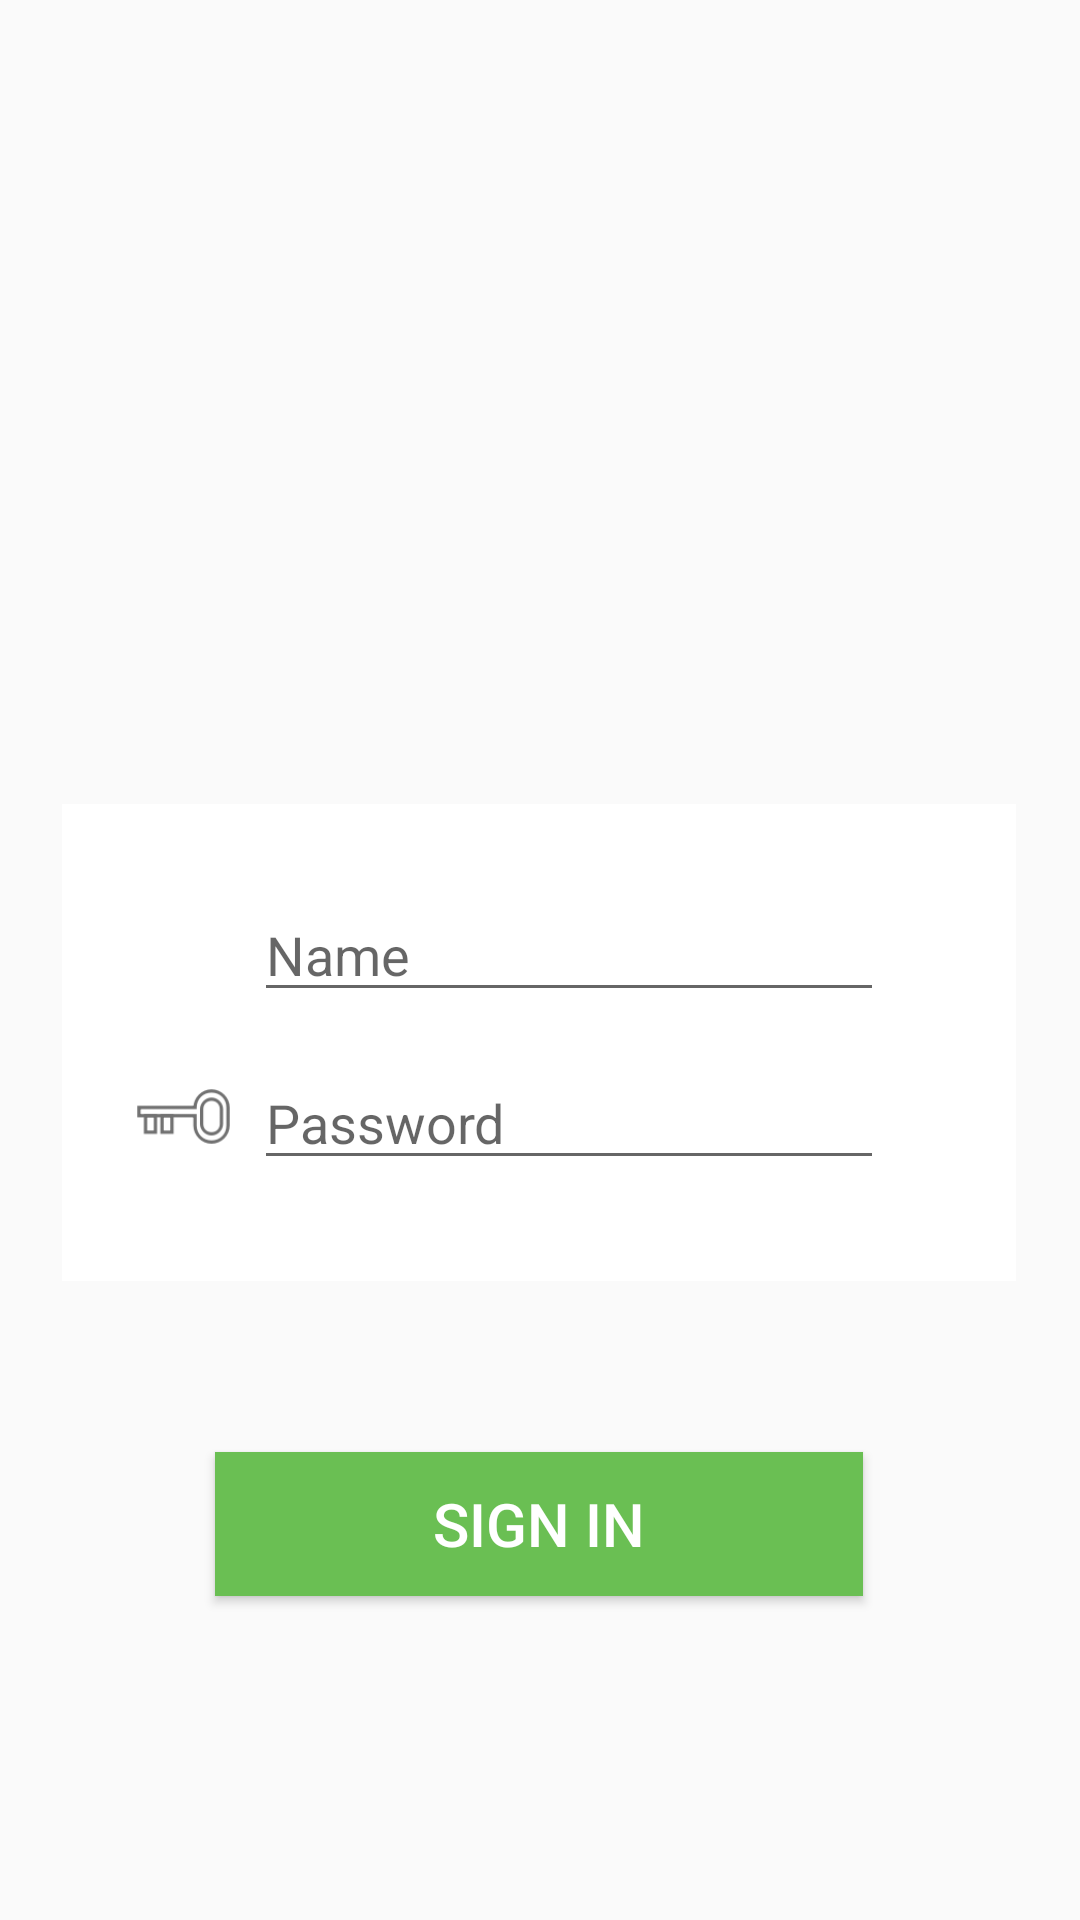

Reconstruct the res/layout file that produces this screen, plus the resources it refers to.
<!-- AndroidManifest.xml: application theme AppTheme -->
<!-- res/layout/activity_hospital_sign_in.xml -->
<?xml version="1.0" encoding="utf-8"?>
<android.support.constraint.ConstraintLayout xmlns:android="http://schemas.android.com/apk/res/android"
    xmlns:app="http://schemas.android.com/apk/res-auto"
    xmlns:tools="http://schemas.android.com/tools"
    android:layout_width="match_parent"
    android:layout_height="match_parent"
    tools:context="com.onestopcancercenter.onestopcancercenter.Hospital_sign_in">

    <ImageView
        android:id="@+id/imageView2"
        android:layout_width="138dp"
        android:layout_height="123dp"
        android:layout_marginTop="108dp"
        app:layout_constraintEnd_toEndOf="parent"
        app:layout_constraintHorizontal_bias="0.498"
        app:layout_constraintLeft_toRightOf="parent"
        app:layout_constraintStart_toStartOf="parent"
        app:layout_constraintTop_toTopOf="parent"
        app:srcCompat="@drawable/hospital" />

    <FrameLayout
        android:id="@+id/frameLayout36"
        android:layout_width="318dp"
        android:layout_height="159dp"
        android:layout_marginTop="268dp"
        android:background="@color/backg1"
        app:layout_constraintEnd_toEndOf="parent"
        app:layout_constraintHorizontal_bias="0.494"
        app:layout_constraintLeft_toRightOf="parent"
        app:layout_constraintStart_toStartOf="parent"
        app:layout_constraintTop_toTopOf="parent">

    </FrameLayout>

    <EditText
        android:id="@+id/hospitasllogin"
        android:layout_width="wrap_content"
        android:layout_height="wrap_content"
        android:layout_marginTop="296dp"
        android:ems="10"
        android:hint="Name"
        android:inputType="textPersonName"
        app:layout_constraintEnd_toEndOf="parent"
        app:layout_constraintHorizontal_bias="0.565"
        app:layout_constraintLeft_toRightOf="parent"
        app:layout_constraintStart_toStartOf="parent"
        app:layout_constraintTop_toTopOf="parent" />

    <EditText
        android:id="@+id/password888"
        android:layout_width="wrap_content"
        android:layout_height="wrap_content"
        android:layout_marginTop="352dp"
        android:ems="10"
        android:hint="Password"
        android:inputType="textPassword"
        app:layout_constraintEnd_toEndOf="parent"
        app:layout_constraintHorizontal_bias="0.565"
        app:layout_constraintLeft_toRightOf="parent"
        app:layout_constraintStart_toStartOf="parent"
        app:layout_constraintTop_toTopOf="parent" />

    <ImageView
        android:id="@+id/imageView98"
        android:layout_width="33dp"
        android:layout_height="42dp"
        android:layout_marginTop="352dp"
        app:layout_constraintEnd_toEndOf="parent"
        app:layout_constraintHorizontal_bias="0.137"
        app:layout_constraintLeft_toRightOf="parent"
        app:layout_constraintStart_toStartOf="parent"
        app:layout_constraintTop_toTopOf="parent"
        app:srcCompat="@drawable/key" />

    <Button
        android:id="@+id/button99"
        android:layout_width="216dp"
        android:layout_height="0dp"
        android:layout_marginTop="484dp"
        android:background="#6abf53"
        android:text="Sign in"
        android:textColor="@color/backg1"
        android:textSize="20dp"
        app:layout_constraintEnd_toEndOf="parent"
        app:layout_constraintHorizontal_bias="0.497"
        app:layout_constraintLeft_toRightOf="parent"
        app:layout_constraintStart_toStartOf="parent"
        app:layout_constraintTop_toTopOf="parent" />

</android.support.constraint.ConstraintLayout>
<!-- resources referenced by this layout -->
<resources>
  <color name="backg1">#ffffff</color>
  <!-- drawable key: png bitmap (drawable, 2435 bytes) -->
  <style name="AppTheme" parent="Theme.AppCompat.Light.DarkActionBar">
          
          <item name="colorPrimary">@color/colorPrimary</item>
          <item name="colorPrimaryDark">@color/colorPrimaryDark</item>
          <item name="colorAccent">@color/colorAccent</item>
      </style>
  <color name="colorPrimary">#7ab4ad</color>
  <color name="colorPrimaryDark">#7ab4ad</color>
  <color name="colorAccent">#38a0afaf</color>
</resources>
